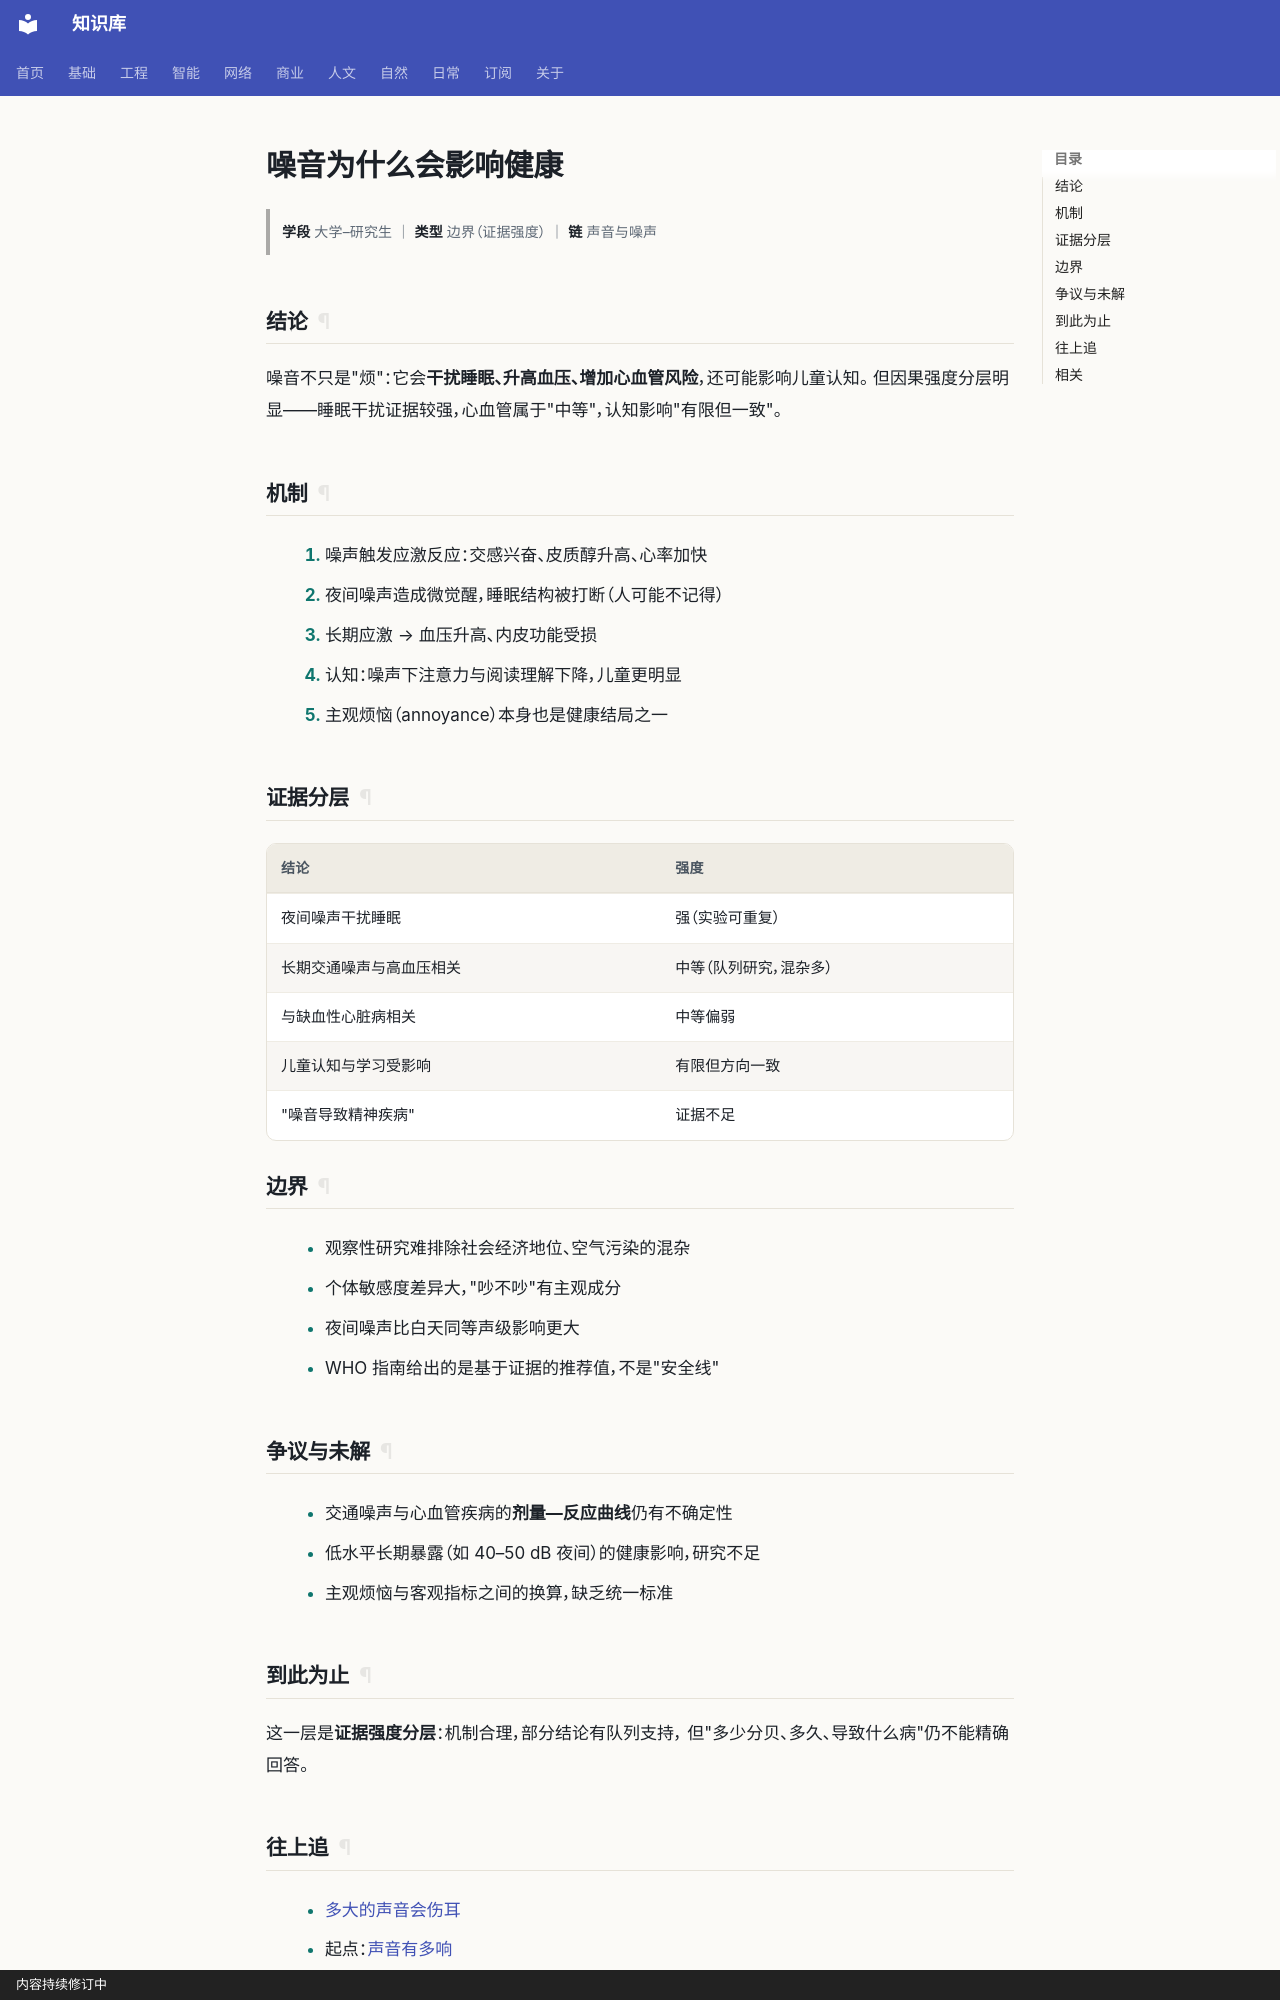

repository: gh503/kb · page: 自然/物理/噪音为什么会影响健康/index.html · generator: mkdocs · copyright: 内容持续修订中

# 噪音为什么会影响健康

> **学段** 大学–研究生 ｜ **类型** 边界（证据强度） ｜ **链** 声音与噪声

## 结论

噪音不只是"烦"：它会**干扰睡眠、升高血压、增加心血管风险**，还可能影响儿童认知。
但因果强度分层明显——睡眠干扰证据较强，心血管属于"中等"，认知影响"有限但一致"。

## 机制

1. 噪声触发应激反应：交感兴奋、皮质醇升高、心率加快
2. 夜间噪声造成微觉醒，睡眠结构被打断（人可能不记得）
3. 长期应激 → 血压升高、内皮功能受损
4. 认知：噪声下注意力与阅读理解下降，儿童更明显
5. 主观烦恼（annoyance）本身也是健康结局之一

## 证据分层

| 结论 | 强度 |
| --- | --- |
| 夜间噪声干扰睡眠 | 强（实验可重复） |
| 长期交通噪声与高血压相关 | 中等（队列研究，混杂多） |
| 与缺血性心脏病相关 | 中等偏弱 |
| 儿童认知与学习受影响 | 有限但方向一致 |
| "噪音导致精神疾病" | 证据不足 |

## 边界

- 观察性研究难排除社会经济地位、空气污染的混杂
- 个体敏感度差异大，"吵不吵"有主观成分
- 夜间噪声比白天同等声级影响更大
- WHO 指南给出的是基于证据的推荐值，不是"安全线"

## 争议与未解

- 交通噪声与心血管疾病的**剂量—反应曲线**仍有不确定性
- 低水平长期暴露（如 40–50 dB 夜间）的健康影响，研究不足
- 主观烦恼与客观指标之间的换算，缺乏统一标准

## 到此为止

这一层是**证据强度分层**：机制合理，部分结论有队列支持，
但"多少分贝、多久、导致什么病"仍不能精确回答。
